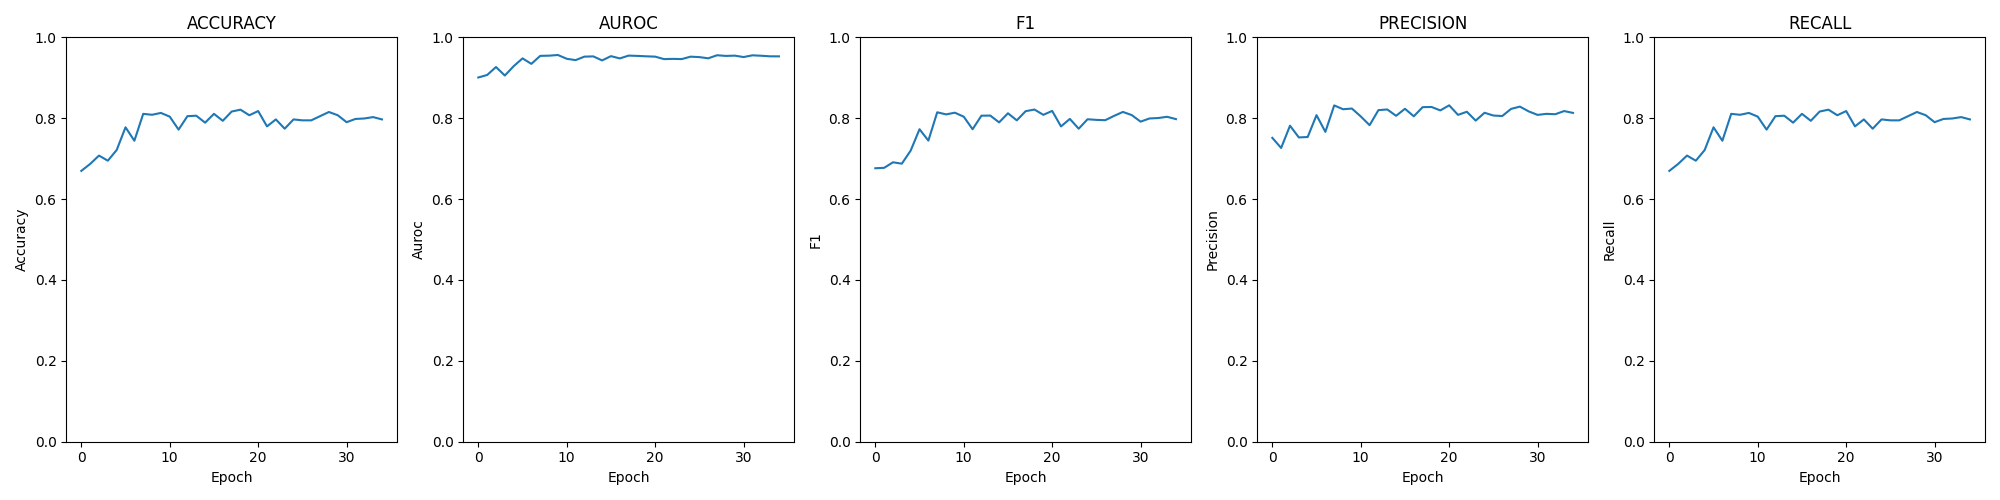

Source data for this figure (header and first rows):
epoch; loss; time; accuracy; auroc; confusion; f1; precision; recall
0; 0.04081; 00:00:25; 0.6697; 0.9007; [[121, 65, 33, 1], [7, 160, 50, 3], [1, …; 0.6763; 0.7515; 0.6697
1; 0.03851; 00:00:26; 0.6869; 0.9069; [[84, 126, 5, 5], [12, 176, 21, 11], [1,…; 0.6773; 0.7264; 0.6869
2; 0.03462; 00:00:25; 0.7076; 0.9266; [[71, 136, 9, 4], [0, 187, 27, 6], [0, 1…; 0.691; 0.7815; 0.7076
3; 0.04174; 00:00:25; 0.6949; 0.9055; [[90, 118, 9, 3], [8, 166, 43, 3], [1, 4…; 0.6876; 0.7525; 0.6949
4; 0.03373; 00:00:25; 0.7213; 0.9287; [[124, 74, 18, 4], [12, 139, 56, 13], [0…; 0.72; 0.7535; 0.7213
5; 0.02558; 00:00:24; 0.7775; 0.9479; [[118, 86, 10, 6], [2, 180, 30, 8], [0, …; 0.7727; 0.8076; 0.7775
6; 0.03424; 00:00:25; 0.7443; 0.9344; [[134, 72, 8, 6], [13, 163, 34, 10], [1,…; 0.7446; 0.7662; 0.7443
7; 0.02262; 00:00:24; 0.8108; 0.9542; [[179, 26, 12, 3], [7, 174, 35, 4], [0, …; 0.8146; 0.8317; 0.8108
8; 0.02431; 00:00:25; 0.8085; 0.9547; [[161, 48, 6, 5], [8, 197, 10, 5], [0, 1…; 0.8094; 0.8222; 0.8085
9; 0.02205; 00:00:24; 0.8131; 0.9563; [[162, 45, 8, 5], [12, 195, 8, 5], [0, 2…; 0.8136; 0.8239; 0.8131
10; 0.02616; 00:00:24; 0.8039; 0.947; [[185, 28, 4, 3], [34, 176, 5, 5], [1, 2…; 0.8038; 0.8045; 0.8039
11; 0.02879; 00:00:24; 0.7718; 0.9437; [[156, 55, 6, 3], [19, 184, 10, 7], [2, …; 0.7727; 0.7828; 0.7718
12; 0.02368; 00:00:25; 0.8051; 0.9523; [[157, 59, 2, 2], [13, 193, 9, 5], [1, 2…; 0.8063; 0.82; 0.8051
13; 0.02543; 00:00:25; 0.8062; 0.9529; [[153, 59, 4, 4], [12, 194, 9, 5], [0, 2…; 0.8065; 0.8216; 0.8062
14; 0.02983; 00:00:24; 0.789; 0.9429; [[153, 59, 4, 4], [12, 190, 13, 5], [0, …; 0.7897; 0.806; 0.789
15; 0.02513; 00:00:25; 0.8108; 0.9535; [[168, 43, 5, 4], [9, 196, 9, 6], [0, 27…; 0.8122; 0.8233; 0.8108
16; 0.02923; 00:00:25; 0.7936; 0.9478; [[161, 51, 5, 3], [13, 184, 16, 7], [0, …; 0.7947; 0.8047; 0.7936
17; 0.02511; 00:00:25; 0.8165; 0.9548; [[168, 43, 4, 5], [11, 192, 7, 10], [0, …; 0.8174; 0.8273; 0.8165
18; 0.02482; 00:00:24; 0.8211; 0.9541; [[175, 38, 4, 3], [12, 191, 10, 7], [0, …; 0.8214; 0.8278; 0.8211
19; 0.02715; 00:00:25; 0.8073; 0.953; [[165, 50, 3, 2], [15, 189, 9, 7], [1, 2…; 0.8084; 0.8193; 0.8073
20; 0.02709; 00:00:25; 0.8177; 0.9523; [[163, 49, 4, 4], [8, 199, 7, 6], [1, 30…; 0.818; 0.8318; 0.8177
21; 0.03253; 00:00:24; 0.7798; 0.9461; [[137, 76, 3, 4], [6, 199, 7, 8], [0, 27…; 0.7797; 0.8083; 0.7798
22; 0.03079; 00:00:25; 0.797; 0.9467; [[154, 61, 1, 4], [9, 191, 12, 8], [0, 2…; 0.7983; 0.8159; 0.797
23; 0.03311; 00:00:24; 0.7741; 0.9462; [[143, 68, 5, 4], [15, 190, 8, 7], [1, 3…; 0.774; 0.7941; 0.7741
24; 0.02815; 00:00:24; 0.797; 0.9522; [[152, 59, 4, 5], [9, 194, 10, 7], [1, 2…; 0.7974; 0.8135; 0.797
25; 0.02784; 00:00:24; 0.7947; 0.9511; [[163, 51, 3, 3], [13, 186, 13, 8], [0, …; 0.7959; 0.8066; 0.7947
26; 0.02969; 00:00:24; 0.7947; 0.9481; [[154, 61, 3, 2], [15, 181, 17, 7], [2, …; 0.7951; 0.8054; 0.7947
27; 0.02675; 00:00:25; 0.8051; 0.9557; [[155, 56, 5, 4], [7, 200, 9, 4], [0, 27…; 0.8057; 0.8231; 0.8051
28; 0.02740; 00:00:24; 0.8154; 0.954; [[158, 55, 3, 4], [10, 194, 11, 5], [1, …; 0.8155; 0.8287; 0.8154
29; 0.02639; 00:00:25; 0.8073; 0.9547; [[161, 50, 5, 4], [13, 190, 10, 7], [1, …; 0.8077; 0.8168; 0.8073
30; 0.02998; 00:00:24; 0.7901; 0.9512; [[156, 57, 3, 4], [6, 192, 13, 9], [0, 2…; 0.7915; 0.8082; 0.7901
31; 0.02748; 00:00:24; 0.7982; 0.9555; [[161, 50, 3, 6], [9, 188, 14, 9], [1, 2…; 0.7994; 0.8108; 0.7982
32; 0.02805; 00:00:25; 0.7993; 0.9545; [[163, 50, 2, 5], [13, 186, 16, 5], [0, …; 0.8005; 0.8098; 0.7993
33; 0.02868; 00:00:24; 0.8027; 0.953; [[156, 53, 5, 6], [8, 193, 13, 6], [0, 2…; 0.8035; 0.8177; 0.8027
34; 0.02894; 00:00:25; 0.797; 0.953; [[154, 57, 4, 5], [9, 194, 10, 7], [1, 2…; 0.7978; 0.8131; 0.797
